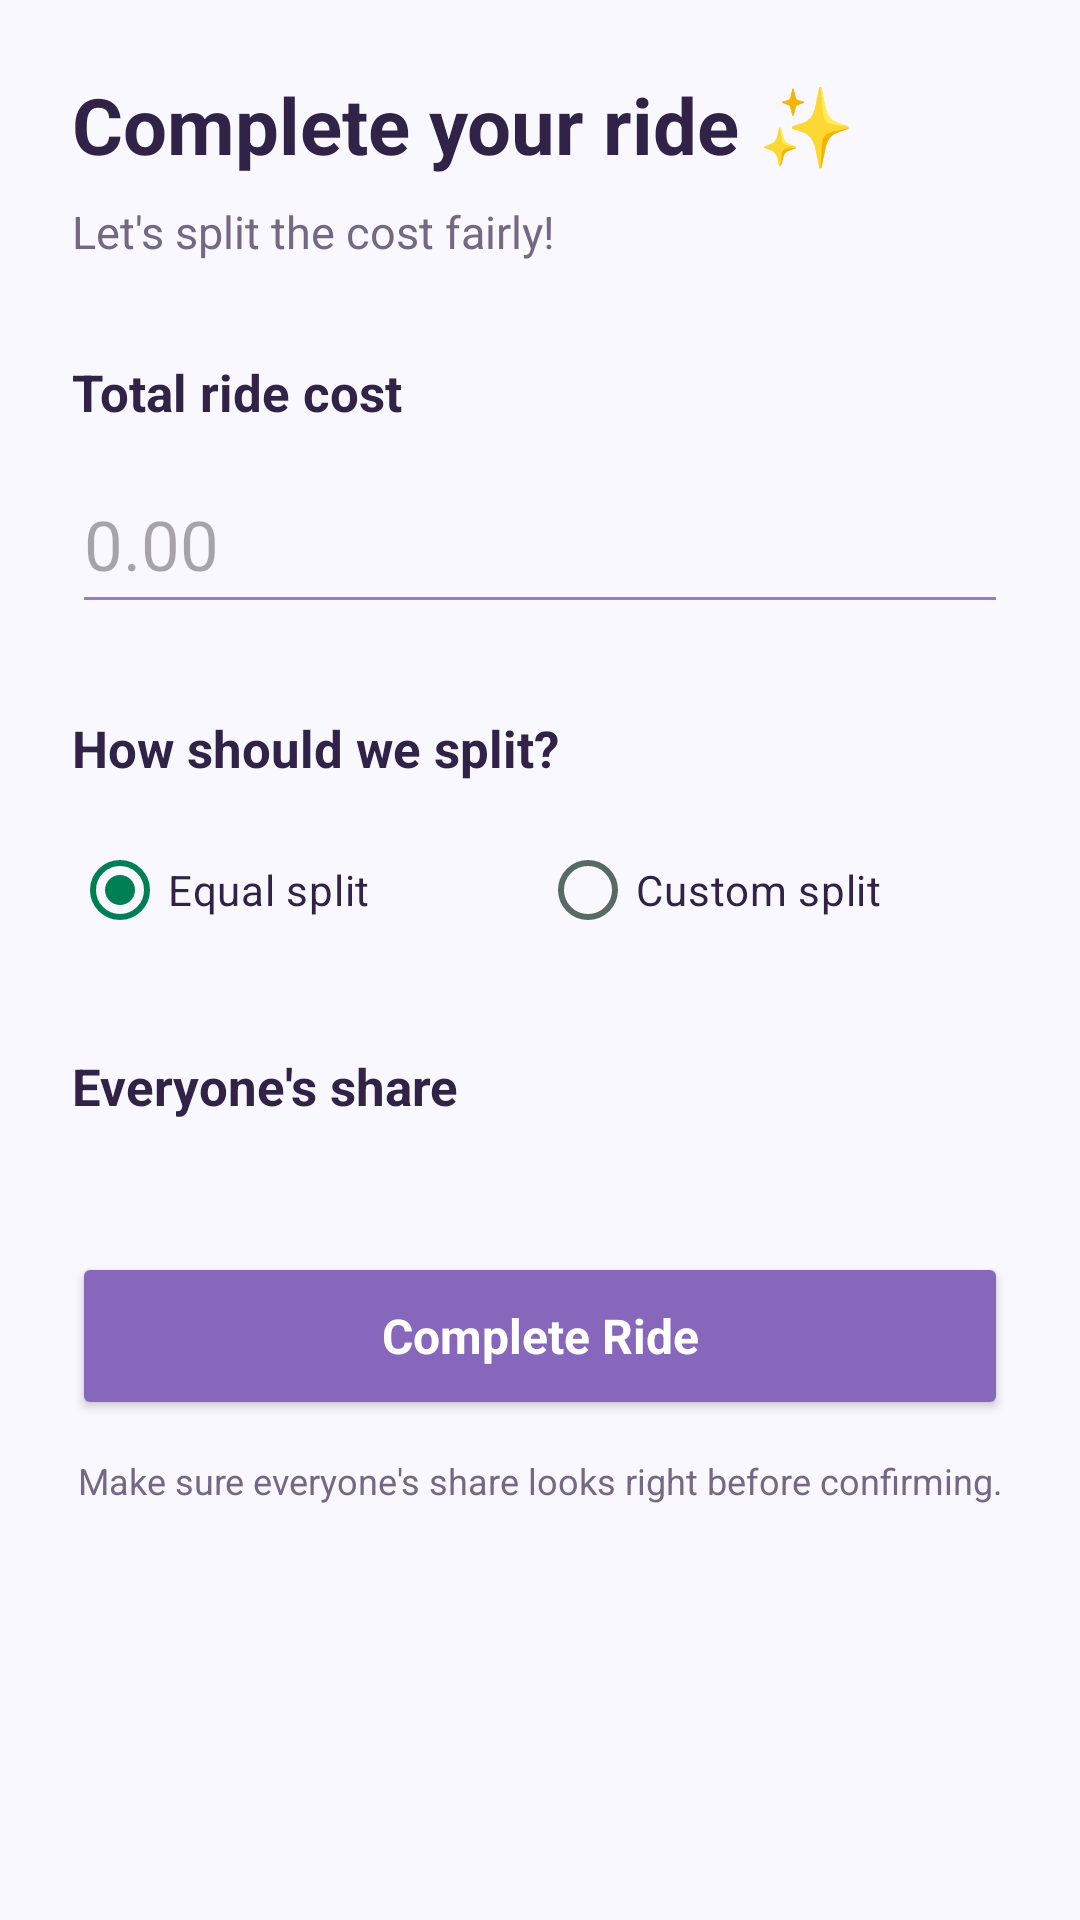

Reconstruct the res/layout file that produces this screen, plus the resources it refers to.
<!-- AndroidManifest.xml: application theme Theme.TrojanRideShare -->
<!-- res/layout/fragment_complete_ride.xml -->
<?xml version="1.0" encoding="utf-8"?>
<ScrollView xmlns:android="http://schemas.android.com/apk/res/android"
    android:layout_width="match_parent"
    android:layout_height="match_parent"
    android:background="#FAF8FF"
    android:fillViewport="true">

    <LinearLayout
        android:layout_width="match_parent"
        android:layout_height="wrap_content"
        android:orientation="vertical"
        android:padding="24dp">

        
        <TextView
            android:layout_width="match_parent"
            android:layout_height="wrap_content"
            android:text="Complete your ride ✨"
            android:textColor="#302347"
            android:textSize="26sp"
            android:textStyle="bold" />

        <TextView
            android:layout_width="match_parent"
            android:layout_height="wrap_content"
            android:layout_marginTop="8dp"
            android:text="Let's split the cost fairly!"
            android:textColor="#746985"
            android:textSize="15sp" />

        
        <TextView
            android:layout_width="match_parent"
            android:layout_height="wrap_content"
            android:layout_marginTop="32dp"
            android:text="Total ride cost"
            android:textColor="#302347"
            android:textSize="17sp"
            android:textStyle="bold" />

        <EditText
            android:id="@+id/inputTotalCost"
            android:layout_width="match_parent"
            android:layout_height="56dp"
            android:layout_marginTop="10dp"
            android:backgroundTint="#9A79CE"
            android:hint="0.00"
            android:inputType="numberDecimal"
            android:singleLine="true"
            android:textColor="#302347"
            android:textSize="23sp"
            android:importantForAutofill="no" />

        
        <TextView
            android:layout_width="match_parent"
            android:layout_height="wrap_content"
            android:layout_marginTop="30dp"
            android:text="How should we split?"
            android:textColor="#302347"
            android:textSize="17sp"
            android:textStyle="bold" />

        <RadioGroup
            android:id="@+id/groupSplitMethod"
            android:layout_width="match_parent"
            android:layout_height="wrap_content"
            android:layout_marginTop="12dp"
            android:orientation="horizontal">

            <RadioButton
                android:id="@+id/radioEqual"
                android:layout_width="0dp"
                android:layout_height="wrap_content"
                android:layout_weight="1"
                android:buttonTint="#8667BC"
                android:checked="true"
                android:text="Equal split"
                android:textColor="#302347" />

            <RadioButton
                android:id="@+id/radioCustom"
                android:layout_width="0dp"
                android:layout_height="wrap_content"
                android:layout_weight="1"
                android:buttonTint="#8667BC"
                android:text="Custom split"
                android:textColor="#302347" />
        </RadioGroup>

        
        <TextView
            android:layout_width="match_parent"
            android:layout_height="wrap_content"
            android:layout_marginTop="30dp"
            android:text="Everyone's share"
            android:textColor="#302347"
            android:textSize="17sp"
            android:textStyle="bold" />

        <LinearLayout
            android:id="@+id/containerShares"
            android:layout_width="match_parent"
            android:layout_height="wrap_content"
            android:layout_marginTop="12dp"
            android:orientation="vertical" />

        <TextView
            android:id="@+id/textSplitError"
            android:layout_width="match_parent"
            android:layout_height="wrap_content"
            android:layout_marginTop="12dp"
            android:textColor="#B3261E"
            android:textSize="13sp"
            android:visibility="gone" />

        
        <Button
            android:id="@+id/buttonCompleteRide"
            android:layout_width="match_parent"
            android:layout_height="56dp"
            android:layout_marginTop="32dp"
            android:backgroundTint="#8667BC"
            android:text="Complete Ride"
            android:textAllCaps="false"
            android:textColor="#FFFFFF"
            android:textSize="16sp"
            android:textStyle="bold" />

        <TextView
            android:layout_width="match_parent"
            android:layout_height="wrap_content"
            android:layout_marginTop="12dp"
            android:gravity="center"
            android:text="Make sure everyone's share looks right before confirming."
            android:textColor="#746985"
            android:textSize="12sp" />

    </LinearLayout>
</ScrollView>
<!-- resources referenced by this layout -->
<resources>
  <style name="Theme.TrojanRideShare" parent="Base.Theme.TrojanRideShare" />
  <style name="Base.Theme.TrojanRideShare" parent="Theme.Material3.DayNight.NoActionBar">
          <item name="colorPrimary">@color/brand_primary</item>
          <item name="colorOnPrimary">@color/brand_on_primary</item>
          <item name="colorPrimaryContainer">@color/brand_container</item>
          <item name="colorOnPrimaryContainer">@color/brand_on_container</item>
          <item name="colorSecondary">@color/brand_primary</item>
          <item name="colorOnSecondary">@color/brand_on_primary</item>
          <item name="colorSecondaryContainer">@color/brand_container</item>
          <item name="colorOnSecondaryContainer">@color/brand_on_container</item>
          <item name="colorSurface">@color/app_surface</item>
          <item name="colorSurfaceContainer">@color/app_surface_variant</item>
          <item name="colorSurfaceContainerLow">@color/app_background</item>
          <item name="colorSurfaceVariant">@color/app_surface_variant</item>
          <item name="colorOnSurface">@color/app_ink</item>
          <item name="colorOnSurfaceVariant">@color/app_muted</item>
          <item name="colorOutline">@color/app_outline</item>
          <item name="colorOutlineVariant">@color/app_outline</item>
          <item name="colorError">@color/app_error</item>
          <item name="android:colorBackground">@color/app_background</item>
          <item name="android:windowBackground">@color/app_background</item>
          <item name="android:fontFamily">sans-serif</item>
          <item name="android:textColorPrimary">@color/app_ink</item>
          <item name="android:textColorSecondary">@color/app_muted</item>
          <item name="materialButtonStyle">@style/Widget.Trojan.Button</item>
          <item name="textInputStyle">@style/Widget.Trojan.TextInput</item>
          <item name="shapeAppearanceSmallComponent">@style/ShapeAppearance.Trojan.Small</item>
          <item name="shapeAppearanceMediumComponent">@style/ShapeAppearance.Trojan.Medium</item>
      </style>
  <color name="brand_primary">#007F54</color>
  <color name="brand_on_primary">#FFFFFF</color>
  <color name="brand_container">#DAF6E9</color>
  <color name="brand_on_container">#073C2A</color>
  <color name="app_surface">#FFFFFF</color>
  <color name="app_surface_variant">#EDF5F0</color>
  <color name="app_background">#F5FAF7</color>
  <color name="app_ink">#172C25</color>
  <color name="app_muted">#586B62</color>
  <color name="app_outline">#D4E3DB</color>
  <color name="app_error">#BA3030</color>
  <style name="Widget.Trojan.Button" parent="Widget.Material3.Button">
          <item name="cornerRadius">14dp</item>
          <item name="android:minHeight">52dp</item>
          <item name="android:textSize">15sp</item>
          <item name="android:fontFamily">sans-serif-medium</item>
          <item name="android:textAllCaps">false</item>
          <item name="android:letterSpacing">0</item>
          <item name="android:insetTop">4dp</item>
          <item name="android:insetBottom">4dp</item>
      </style>
  <style name="Widget.Trojan.TextInput" parent="Widget.Material3.TextInputLayout.OutlinedBox">
          <item name="boxCornerRadiusTopStart">14dp</item>
          <item name="boxCornerRadiusTopEnd">14dp</item>
          <item name="boxCornerRadiusBottomStart">14dp</item>
          <item name="boxCornerRadiusBottomEnd">14dp</item>
          <item name="boxBackgroundColor">@color/app_surface</item>
      </style>
  <style name="ShapeAppearance.Trojan.Small" parent="ShapeAppearance.Material3.Corner.Medium">
          <item name="cornerSize">12dp</item>
      </style>
  <style name="ShapeAppearance.Trojan.Medium" parent="ShapeAppearance.Material3.Corner.Medium">
          <item name="cornerSize">20dp</item>
      </style>
</resources>
